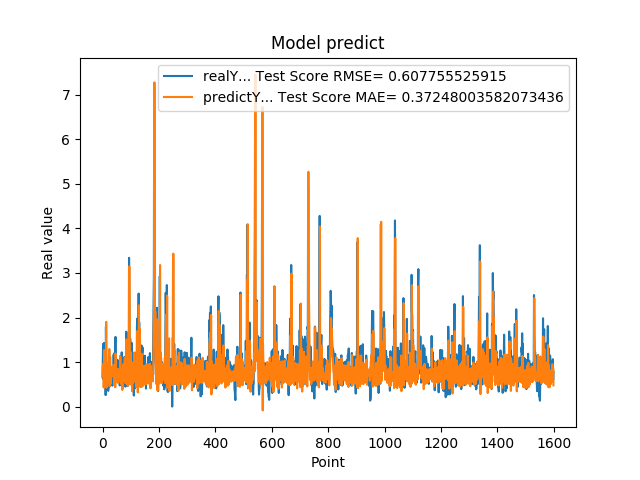

Source data for this figure (header and first rows):
6.598609685899999855e-01, 6.802766744663872878e-01
1.064264059070000101e+00, 9.192160782167634325e-01
1.405602574350000022e+00, 9.584232667125106575e-01
8.296080231669999971e-01, 9.423909418641878144e-01
5.991539955139999485e-01, 4.314572125266178393e-01
1.428635239600000162e+00, 6.040870640150011184e-01
8.065109848980001050e-01, 1.268666951355929440e+00
6.876540184020000224e-01, 4.251857682449908249e-01
5.833169817919999778e-01, 6.167886243518778677e-01
5.949760079379999844e-01, 6.653279676408773158e-01
7.861356735230000670e-01, 7.760245822327830334e-01
2.572369873520000128e-01, 8.773507765510042411e-01
1.794924020770000350e+00, 5.963216352499355333e-01
8.961080312729999831e-01, 1.902985976612771690e+00
7.979059815410000089e-01, 4.276309694416469132e-01
5.662040114399999879e-01, 6.057335060251164416e-01
5.163450241089999615e-01, 5.993790249486398158e-01
6.402639746670000243e-01, 7.739298495404393075e-01
8.763459920880000142e-01, 8.896009277162493234e-01
8.570416569709999877e-01, 8.756056581378328652e-01
3.526079952719999855e-01, 6.908985843077750655e-01
6.394290328030000081e-01, 5.672034907925992409e-01
4.273239970209999905e-01, 1.007807998258135829e+00
1.258448958400000040e+00, 7.301684318779435579e-01
7.610700130459999713e-01, 1.293843341554923532e+00
4.505549967290000679e-01, 4.546154276183649312e-01
1.040465950970000053e+00, 6.171197086600124226e-01
6.315960288049999871e-01, 1.111820109056508299e+00
8.856300115590000077e-01, 5.041667013043775736e-01
6.266390085220000516e-01, 8.502894084853408474e-01
5.889170169829999191e-01, 5.915613086332366377e-01
5.718799829480000207e-01, 7.570576696519075721e-01
7.707089781759999259e-01, 7.854948644638852784e-01
6.057770252229999208e-01, 8.929661847154148901e-01
5.497890114779999671e-01, 6.790684127911214008e-01
4.699150025839999856e-01, 7.778944177882919364e-01
6.790698766709999390e-01, 7.985227224559664494e-01
5.749009847639999782e-01, 9.269850421045756628e-01
7.805925011630000521e-01, 7.424760739296951684e-01
1.167518377299999965e+00, 8.841125955288539062e-01
1.158666014670000077e+00, 9.252034953181855759e-01
8.174470067020001007e-01, 6.708113991747454152e-01
8.721716403960000363e-01, 4.854868112625712606e-01
1.205808043479999814e+00, 6.995898430515652411e-01
6.048160195349999713e-01, 9.232199724682252917e-01
1.414536952970000261e+00, 4.341280133382954820e-01
1.565044999119999947e+00, 1.190594163872957578e+00
9.977170228959999498e-01, 1.093041692624310723e+00
6.543220281600000687e-01, 6.303342491846191109e-01
1.002426028249999934e+00, 5.618997717228844113e-01
1.019487023349999966e+00, 8.510244497434557021e-01
8.961520195010002077e-01, 5.988566342311810731e-01
7.356550097470000438e-01, 5.580034234955089101e-01
1.047770023350000024e+00, 5.934451568665208843e-01
7.574622035029999756e-01, 8.472900717067325393e-01
9.243969917299998951e-01, 5.289198569755144685e-01
8.811730146410000630e-01, 7.858319808188312106e-01
8.489940166470000271e-01, 6.140528935397560062e-01
8.849580287930000067e-01, 6.437294593161145828e-01
7.603709697720000271e-01, 6.950648992631276446e-01
8.084459900859999326e-01, 6.422733845688406440e-01
... 1,539 more rows
